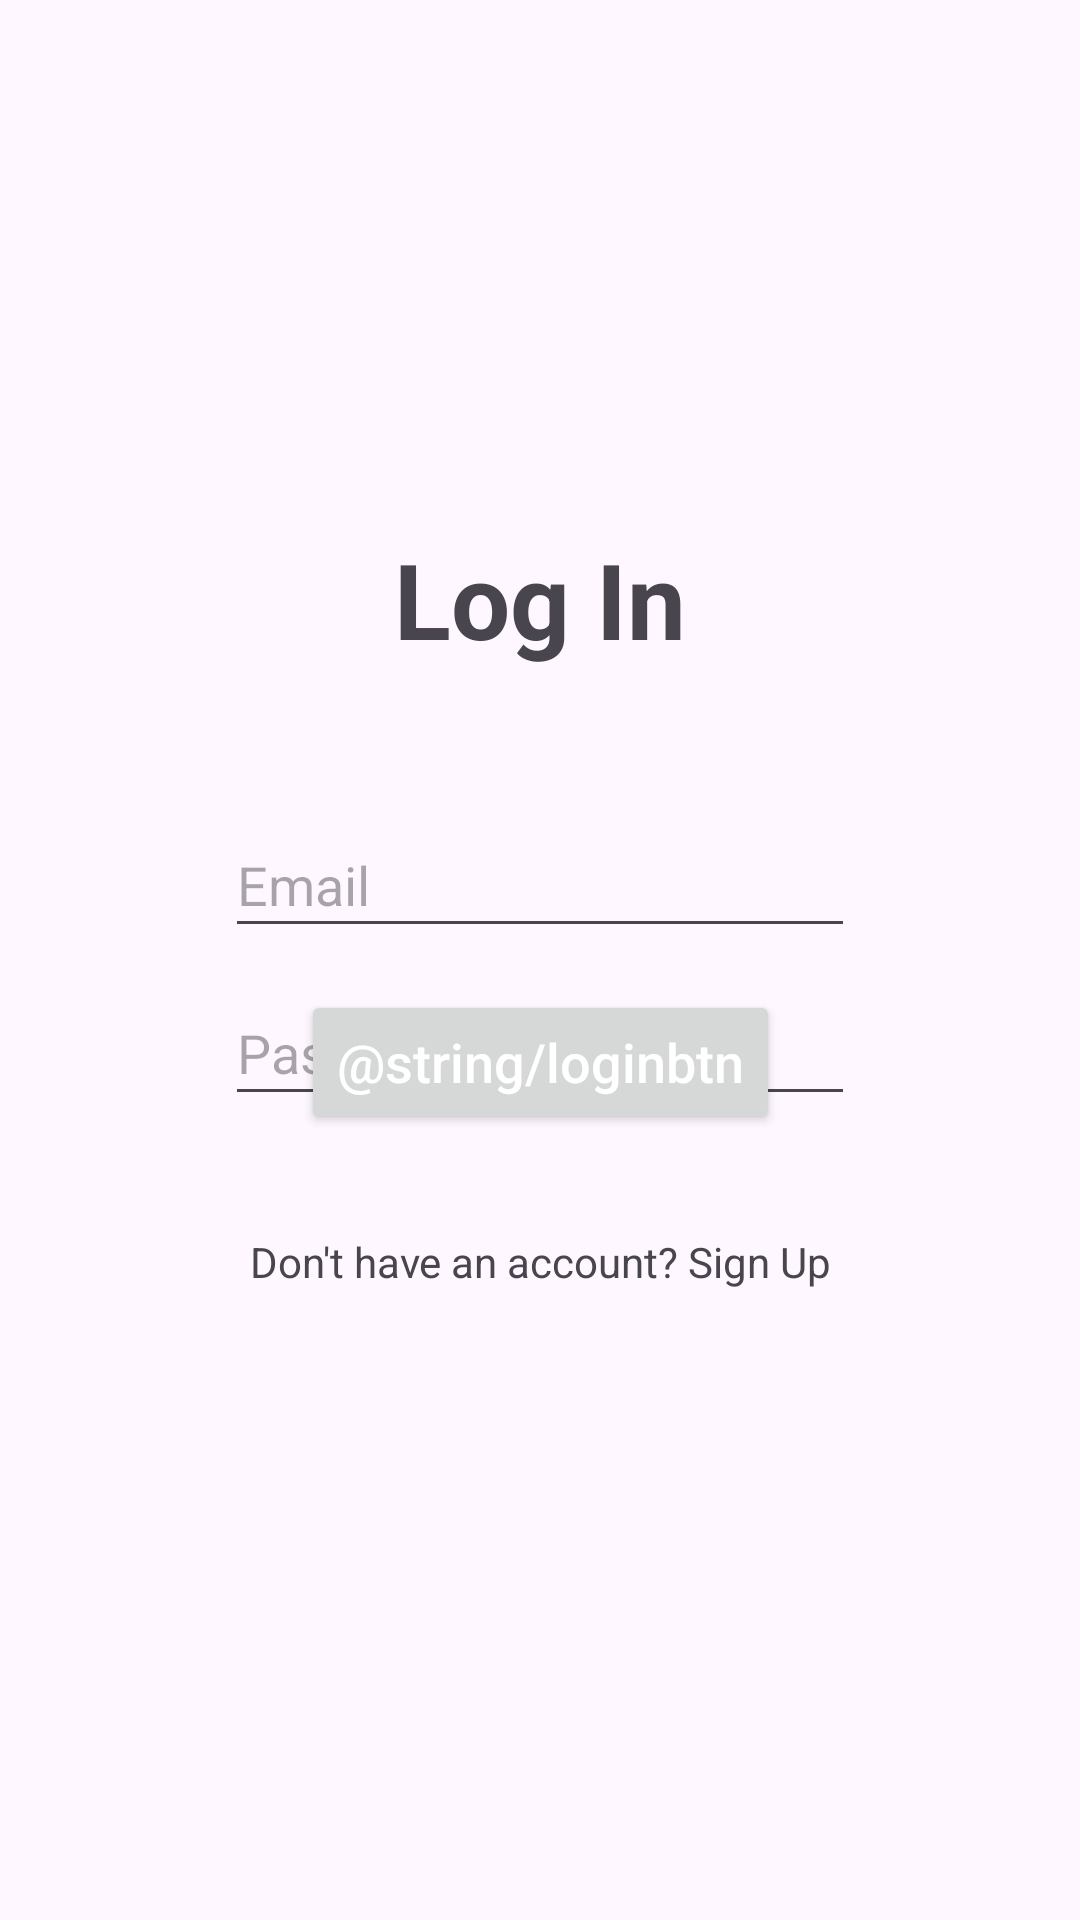

Produce the Android XML layout that renders to this screen, including the resource entries it uses.
<!-- AndroidManifest.xml: application theme Theme.Act2_Finals -->
<!-- res/layout/activity_login.xml -->
<?xml version="1.0" encoding="utf-8"?>
<androidx.constraintlayout.widget.ConstraintLayout xmlns:android="http://schemas.android.com/apk/res/android"
    xmlns:app="http://schemas.android.com/apk/res-auto"
    xmlns:tools="http://schemas.android.com/tools"
    android:layout_width="match_parent"
    android:layout_height="match_parent"
    tools:context=".Login">

    <TextView
        android:id="@+id/Login"
        android:layout_width="wrap_content"
        android:layout_height="wrap_content"
        android:layout_marginBottom="48dp"
        android:text="Log In"
        android:textAlignment="center"
        android:textSize="35sp"
        android:textStyle="bold"
        app:layout_constraintBottom_toTopOf="@+id/Login_email"
        app:layout_constraintEnd_toEndOf="parent"
        app:layout_constraintStart_toStartOf="parent" />

    <EditText
        android:id="@+id/Login_pass"
        android:layout_width="210dp"
        android:layout_height="45dp"
        android:layout_marginTop="11dp"
        android:ems="10"
        android:hint="@string/password"
        android:inputType="textPassword"
        app:layout_constraintStart_toStartOf="@+id/Login_email"
        app:layout_constraintTop_toBottomOf="@+id/Login_email" />

    <EditText
        android:id="@+id/Login_email"
        android:layout_width="210dp"
        android:layout_height="45dp"
        android:layout_marginTop="271dp"
        android:ems="10"
        android:hint="@string/email"
        android:inputType="textEmailAddress"
        app:layout_constraintEnd_toEndOf="parent"
        app:layout_constraintStart_toStartOf="parent"
        app:layout_constraintTop_toTopOf="parent" />

    <Button
        android:id="@+id/Loginbtn"
        android:layout_width="wrap_content"
        android:layout_height="wrap_content"
        android:layout_marginBottom="33dp"
        android:hint="@string/loginbtn"
        android:textAlignment="center"
        android:textColorHint="#FFFFFF"
        android:textSize="18sp"
        app:layout_constraintBottom_toTopOf="@+id/gotoSignup"
        app:layout_constraintEnd_toEndOf="parent"
        app:layout_constraintStart_toStartOf="parent" />

    <TextView
        android:id="@+id/gotoSignup"
        android:layout_width="wrap_content"
        android:layout_height="wrap_content"
        android:layout_marginBottom="210dp"
        android:text="Don't have an account? Sign Up"
        android:textAlignment="center"
        app:layout_constraintBottom_toBottomOf="parent"
        app:layout_constraintEnd_toEndOf="parent"
        app:layout_constraintStart_toStartOf="parent" />
</androidx.constraintlayout.widget.ConstraintLayout>
<!-- resources referenced by this layout -->
<resources>
  <string name="email">Email</string>
  <string name="password">Password</string>
  <style name="Theme.Act2_Finals" parent="Base.Theme.Act2_Finals" />
  <style name="Base.Theme.Act2_Finals" parent="Theme.Material3.DayNight.NoActionBar">
          
          
      </style>
</resources>
